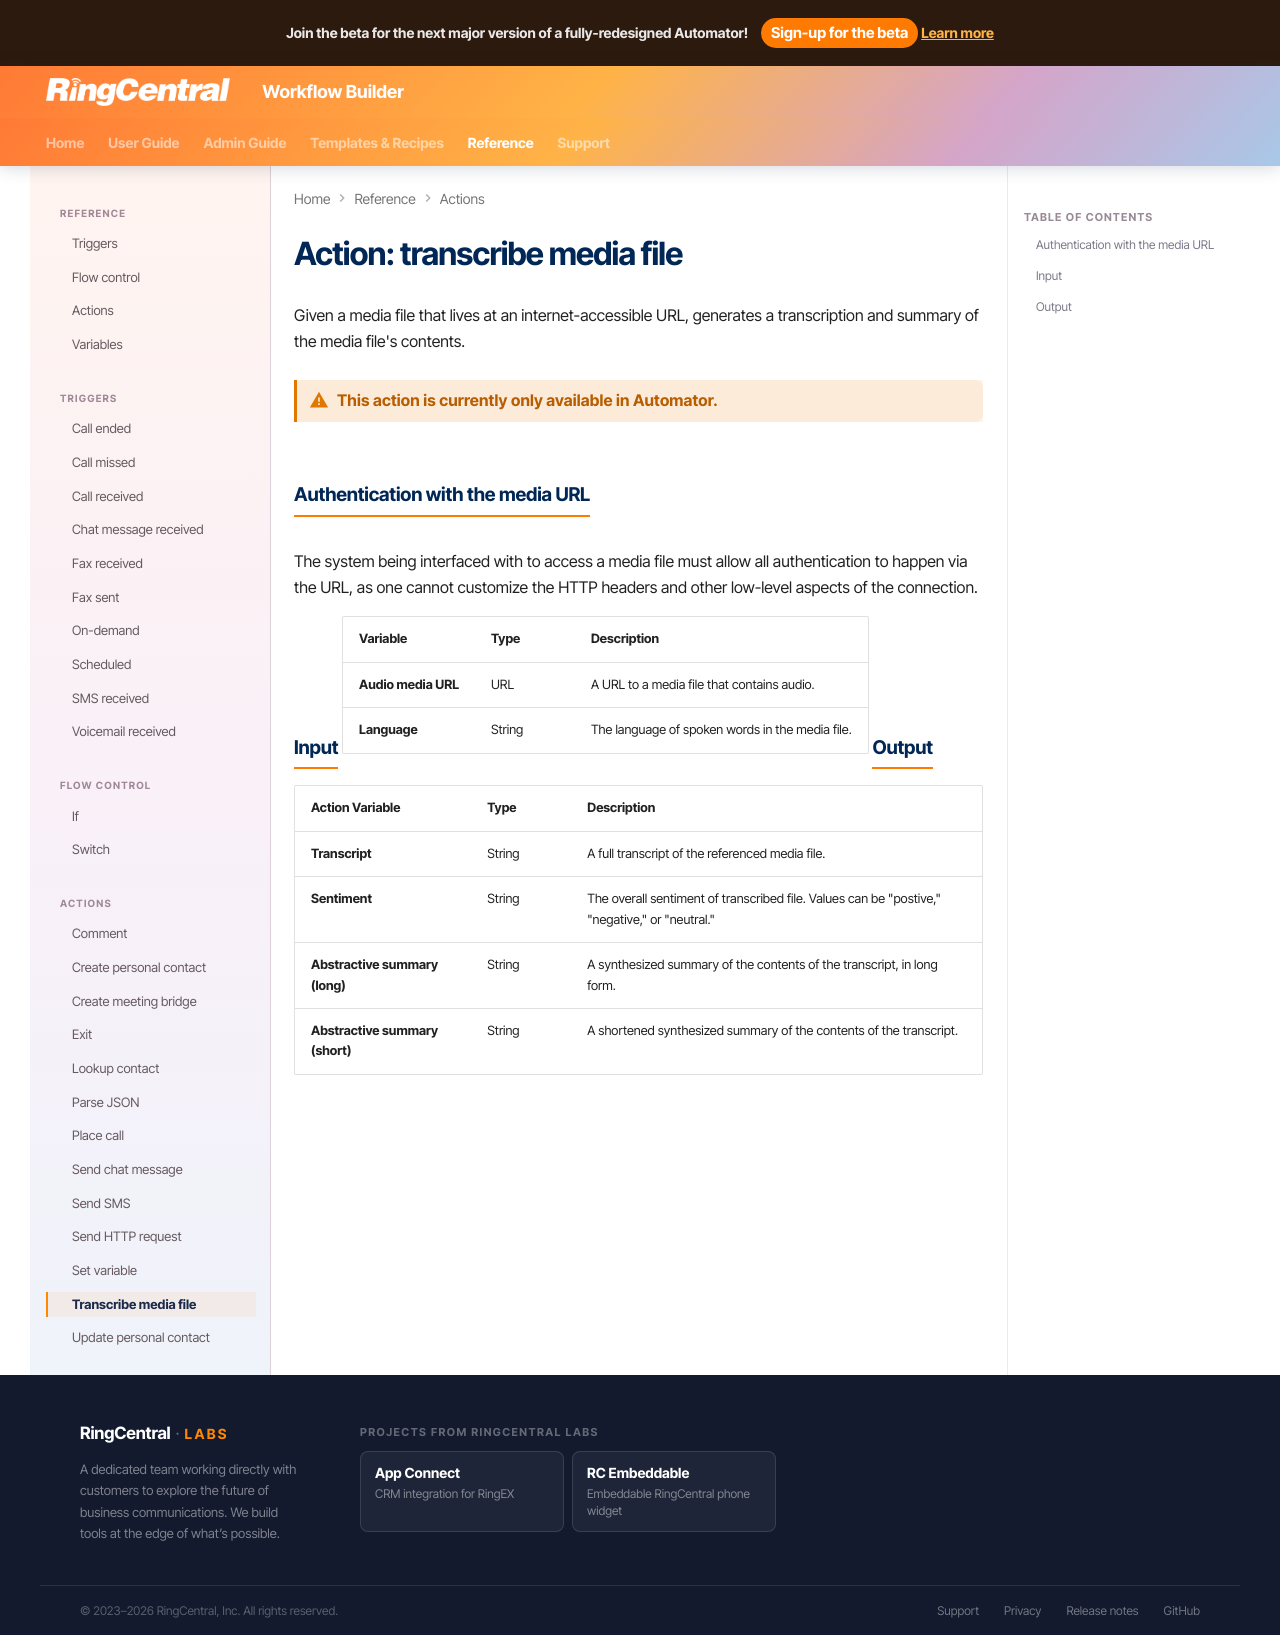

repository: ringcentral/ringcentral-automator-docs · page: workflows/custom/actions/transcribe/index.html · generator: mkdocs

# Action: transcribe media file

Given a media file that lives at an internet-accessible URL, generates a transcription and summary of the media file's contents. 

!!! warning "This action is currently only available in Automator."

## Authentication with the media URL

The system being interfaced with to access a media file must allow all authentication to happen via the URL, as one cannot customize the HTTP headers and other low-level aspects of the connection. 

## Input

| Variable            | Type   | Description                                     |
|---------------------|--------|-------------------------------------------------|
| **Audio media URL** | URL    | A URL to a media file that contains audio.      |
| **Language**        | String | The language of spoken words in the media file. |

## Output

| Action Variable                 | Type   | Description                                     |
|---------------------------------|--------|-------------------------------------------------|
| **Transcript**                  | String | A full transcript of the referenced media file. |
| **Sentiment**                   | String | The overall sentiment of transcribed file. Values can be "postive," "negative," or "neutral." |
| **Abstractive summary (long)**  | String | A synthesized summary of the contents of the transcript, in long form. |
| **Abstractive summary (short)** | String | A shortened synthesized summary of the contents of the transcript. |
